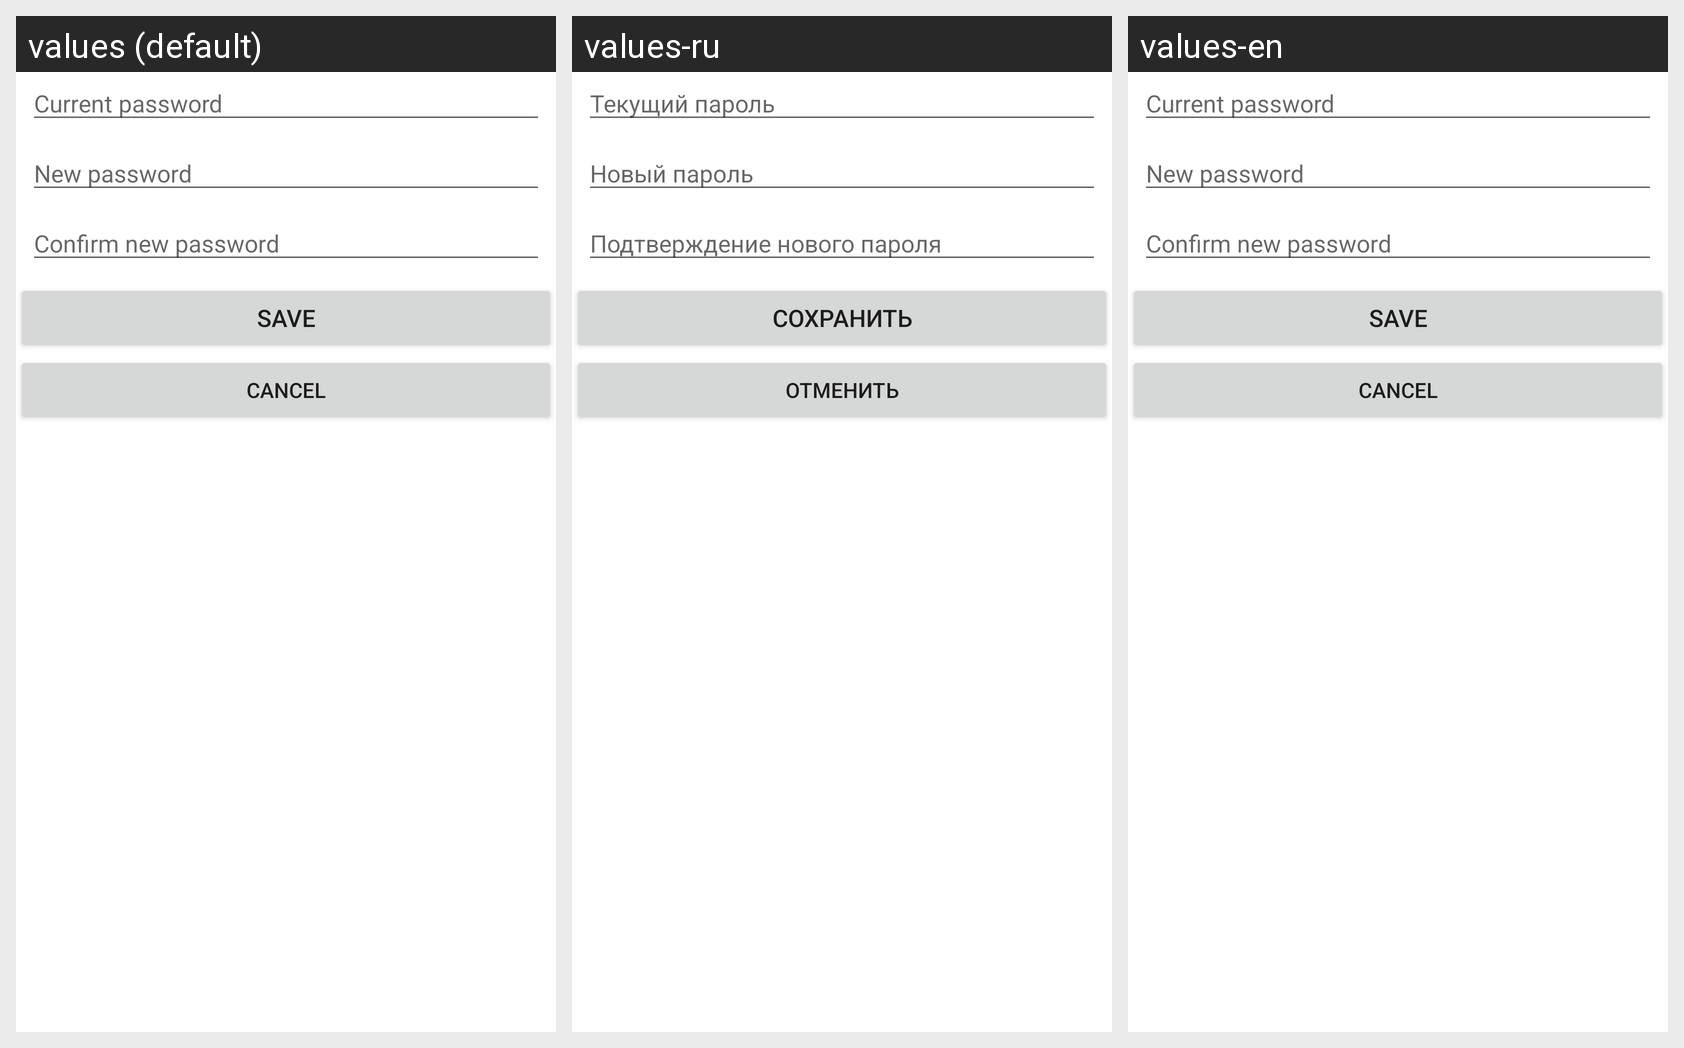

Translations of the strings shown on this Android screen, per locale in the grid:
Android screen res/layout/user_change_password_activity.xml rendered under 3 locales, left to right: values (default), values-ru, values-en. Device: Nexus 5 (rendered at 1080×1920; each locale shown at half size, 540×960, under a caption strip naming it); theme AppTheme.
Strings drawn on this screen, with the default value and each locale's value (text and hints the layout hard-codes, and strings that could not be matched under every locale, appear in the picture but are not listed):

USER_CHANGE_PASSWORD_current_password
  values: Current password
  values-ru: Текущий пароль
  values-en: Current password

USER_CHANGE_PASSWORD_new_password
  values: New password
  values-ru: Новый пароль
  values-en: New password

USER_CHANGE_PASSWORD_new_password_confirmation
  values: Confirm new password
  values-ru: Подтверждение нового пароля
  values-en: Confirm new password

save
  values: Save
  values-ru: Сохранить
  values-en: Save

cancel
  values: Cancel
  values-ru: Отменить
  values-en: Cancel
